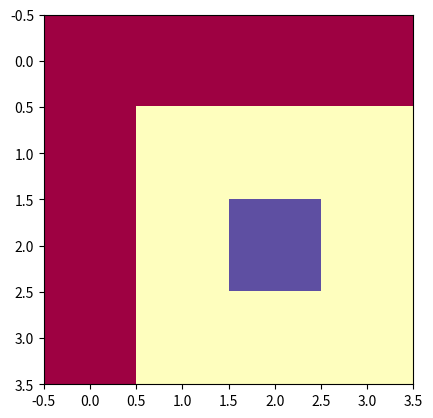
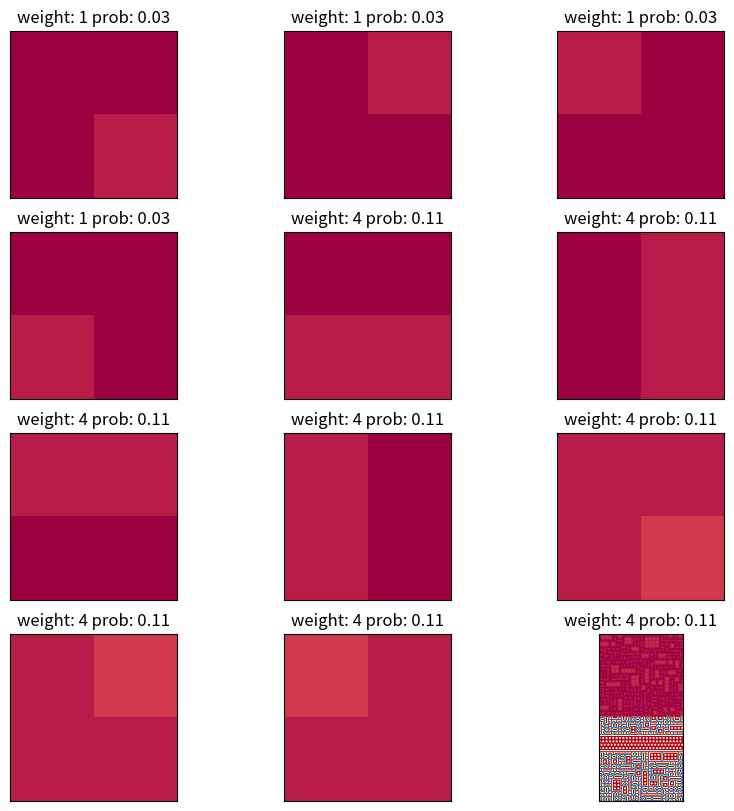

The matplotlib source for these figures, in order:
import matplotlib.pyplot as plt
import matplotlib
import numpy as np
import random
import math

from typing import List
difficulty = 4
easy_pixels = [[255, 255, 255, 255], 
               [255, 0, 0, 0], 
               [255, 0, 138, 0], 
               [255, 0, 0, 0]]
medium_pixels = [[0, 0, 0, 0], 
                 [0, 255, 255, 255], 
                 [0, 255, 138, 255], 
                 [0, 255, 255, 255]]
hard_pixels = [[138, 138, 138, 138], 
               [138, 0, 0, 0], 
               [138, 0, 255, 0], 
               [138, 0, 0, 0]]
colot_pixels = [[0, 0, 0, 0],
                [0, 12, 12, 12],
                [0, 12, 24, 12],
                [0, 12, 12, 12]]

if difficulty == 1:
    pixels = easy_pixels
if difficulty == 2:
    pixels = medium_pixels
if difficulty == 3:
    pixels = hard_pixels
if difficulty == 4:
    pixels = colot_pixels




input_size = (4, 4)
output_size = (50, 50)#10/50 !
default_color = 'Spectral'

plt.imshow(pixels, cmap=default_color) 

# valid colors 'Accent', 'Accent_r', 'Blues', 'Blues_r', 'BrBG', 'BrBG_r', 'BuGn', 'BuGn_r', 'BuPu', 'BuPu_r', 'CMRmap', 'CMRmap_r', 'Dark2', 'Dark2_r', 'GnBu', 'GnBu_r', 'Greens', 'Greens_r', 'Greys', 'Greys_r', 'OrRd', 'OrRd_r', 'Oranges', 'Oranges_r', 'PRGn', 'PRGn_r', 'Paired', 'Paired_r', 'Pastel1', 'Pastel1_r', 'Pastel2', 'Pastel2_r', 'PiYG', 'PiYG_r', 'PuBu', 'PuBuGn', 'PuBuGn_r', 'PuBu_r', 'PuOr', 'PuOr_r', 'PuRd', 'PuRd_r', 'Purples', 'Purples_r', 'RdBu', 'RdBu_r', 'RdGy', 'RdGy_r', 'RdPu', 'RdPu_r', 'RdYlBu', 'RdYlBu_r', 'RdYlGn', 'RdYlGn_r', 'Reds', 'Reds_r', 'Set1', 'Set1_r', 'Set2', 'Set2_r', 'Set3', 'Set3_r', 'Spectral', 'Spectral_r', 'Wistia', 'Wistia_r', 'YlGn', 'YlGnBu', 'YlGnBu_r', 'YlGn_r', 'YlOrBr', 'YlOrBr_r', 'YlOrRd', 'YlOrRd_r', 'afmhot', 'afmhot_r', 'autumn', 'autumn_r', 'binary', 'binary_r', 'bone', 'bone_r', 'brg', 'brg_r', 'bwr', 'bwr_r', 'cividis', 'cividis_r', 'cool', 'cool_r', 'coolwarm', 'coolwarm_r', 'copper', 'copper_r', 'cubehelix', 'cubehelix_r', 'flag', 'flag_r', 'gist_earth', 'gist_earth_r', 'gist_gray', 'gist_gray_r', 'gist_heat', 'gist_heat_r', 'gist_ncar', 'gist_ncar_r', 'gist_rainbow', 'gist_rainbow_r', 'gist_stern', 'gist_stern_r', 'gist_yarg', 'gist_yarg_r', 'gnuplot', 'gnuplot2', 'gnuplot2_r', 'gnuplot_r', 'gray', 'gray_r', 'hot', 'hot_r', 'hsv', 'hsv_r', 'inferno', 'inferno_r', 'jet', 'jet_r', 'magma', 'magma_r', 'nipy_spectral', 'nipy_spectral_r', 'ocean', 'ocean_r', 'pink', 'pink_r', 'plasma', 'plasma_r', 'prism', 'prism_r', 'rainbow', 'rainbow_r', 'seismic', 'seismic_r', 'spring', 'spring_r', 'summer', 'summer_r', 'tab10', 'tab10_r', 'tab20', 'tab20_r', 'tab20b', 'tab20b_r', 'tab20c', 'tab20c_r', 'terrain', 'terrain_r', 'turbo', 'turbo_r', 'twilight', 'twilight_r', 'twilight_shifted', 'twilight_shifted_r', 'viridis', 'viridis_r', 'winter', 'winter_r'
plt.show()

class Pattern:
    def __init__(self, pixels):
        self.pixels = pixels
        
    def __len__(self):
        return 1
    
def get_all_rotations(pixelMatrix):
    """
    Return original array as well as rotated by 90, 180 and 270 degrees in the form of tuples
    """
    pixelMatrix_rotated_1 = [[pixelMatrix[j][i] for j in range(len(pixelMatrix))] for i in range(len(pixelMatrix[0])-1,-1,-1)]
    pixelMatrix_rotated_2 = [[pixelMatrix_rotated_1[j][i] for j in range(len(pixelMatrix_rotated_1))] for i in range(len(pixelMatrix_rotated_1[0])-1,-1,-1)]
    pixelMatrix_rotated_3 = [[pixelMatrix_rotated_2[j][i] for j in range(len(pixelMatrix_rotated_2))] for i in range(len(pixelMatrix_rotated_2[0])-1,-1,-1)]
    return tuple(tuple(row) for row in pixelMatrix), \
            tuple(tuple(row) for row in pixelMatrix_rotated_1), \
            tuple(tuple(row) for row in pixelMatrix_rotated_2), \
            tuple(tuple(row) for row in pixelMatrix_rotated_3)

N = 2 # pattern size



patterns = []
weights = {} 
probability = {} 
for y in range(input_size[0]-(N-1)): # row 
    for x in range(input_size[1]-(N-1)): # column
        pattern = []
        for k in pixels[y:y+N]:
            pattern.append([int(i) for i in k[x:x+N]]) # change array to int really quick
        pattern_rotations = get_all_rotations(pattern)
        
        for rotation in pattern_rotations:
            if rotation not in weights:
                weights[rotation] = 1
            else:
                weights[rotation] += 1
        
        patterns.extend(pattern_rotations)
        
# remove duplicates
patterns_without_duplicates = []
for patt in patterns:
    if patt not in patterns_without_duplicates:
        patterns_without_duplicates.append(patt)
patterns = patterns_without_duplicates

sum_of_weights = 0
for weight in weights:
    sum_of_weights += weights[weight]

for pattern in patterns:
    probability[pattern] = weights[pattern] / sum_of_weights
    
# convert patterns from tuples into Pattern objects
patterns = [Pattern(p) for p in patterns]
weights = {pattern:weights[pattern.pixels] for pattern in patterns}
probability = {pattern:probability[pattern.pixels] for pattern in patterns}

# show 
plt.figure(figsize=(10,10))
for m in range(len(patterns)):
    axs = plt.subplot(4, math.ceil(len(patterns)/4), m+1)
    axs.imshow(patterns[m].pixels, cmap= default_color, vmin=0, vmax=255)
    axs.set_xticks([])
    axs.set_yticks([])
    plt.title("weight: %.0f prob: %.2f"%(weights[patterns[m]], probability[patterns[m]]))
plt.show()

UP = (0, -1)
LEFT = (-1, 0)
DOWN = (0, 1)
RIGHT = (1, 0)
UP_LEFT = (-1, -1)
UP_RIGHT = (1, -1)
DOWN_LEFT = (-1, 1)
DOWN_RIGHT = (1, 1)
dirs = [UP, DOWN, LEFT, RIGHT, UP_LEFT, UP_RIGHT, DOWN_LEFT, DOWN_RIGHT]

def valid_dirs(pos):
    x, y = pos
    
    valid_directions = []

    if x == 0:
        valid_directions.extend([RIGHT])
        if y == 0:
            valid_directions.extend([DOWN, DOWN_RIGHT])
        elif y == output_size[1]-1:
            valid_directions.extend([UP, UP_RIGHT])
        else:
            valid_directions.extend([DOWN, DOWN_RIGHT, UP, UP_RIGHT])
    elif x == output_size[0]-1:
        valid_directions.extend([LEFT])
        if y == 0:
            valid_directions.extend([DOWN, DOWN_LEFT])
        elif y == output_size[1]-1:
            valid_directions.extend([UP, UP_LEFT])
        else:
            valid_directions.extend([DOWN, DOWN_LEFT, UP, UP_LEFT])
    else:
        valid_directions.extend([LEFT, RIGHT])
        if y == 0:
            valid_directions.extend([DOWN, DOWN_LEFT, DOWN_RIGHT])
        elif y == output_size[1]-1:
            valid_directions.extend([UP, UP_LEFT, UP_RIGHT])
        else: 
            valid_directions.extend([UP, UP_LEFT, UP_RIGHT, DOWN, DOWN_LEFT, DOWN_RIGHT])
    
    return valid_directions

class Index:
    """
    Tells which combinations of patterns are allowed for all patterns
    
    data (dict):
        pattern -> posible_connections (dict):
                    relative_position -> patterns (list)
    """
    
    def __init__(self, patterns: List[Pattern]):
        self.data = {}
        for pattern in patterns:
            self.data[pattern] = {}
            for d in dirs: 
                self.data[pattern][d] = []
    
    def add_rule(self, pattern: Pattern, relative_position: tuple, next_pattern: Pattern):
        self.data[pattern][relative_position].append(next_pattern)
        
        
    def check_possibility(self, pattern: Pattern, check_pattern: Pattern, relative_pos: tuple):
        if isinstance(pattern, list):
            pattern = pattern[0]
            
        return check_pattern in self.data[pattern][relative_pos]

index = Index(patterns)

def get_offset_tiles(pattern: Pattern, offset: tuple):
    if offset == (0, 0):
        return pattern.pixels
    if offset == (-1, -1):
        return tuple([pattern.pixels[1][1]])
    if offset == (0, -1):
        return tuple(pattern.pixels[1][:])
    if offset == (1, -1):
        return tuple([pattern.pixels[1][0]])
    if offset == (-1, 0):
        return tuple([pattern.pixels[0][1], pattern.pixels[1][1]])
    if offset == (1, 0):
        return tuple([pattern.pixels[0][0], pattern.pixels[1][0]])
    if offset == (-1, 1):
        return tuple([pattern.pixels[0][1]])
    if offset == (0, 1):
        return tuple(pattern.pixels[0][:])
    if offset == (1, 1):
        return tuple([pattern.pixels[0][0]])
# Generate rules for Index and save them
rules_num = 0
for pattern in patterns:
    for d in dirs:
        for pattern_next in patterns:
            # here's checking all offsets 
            overlap = get_offset_tiles(pattern_next, d)
            og_dir = tuple([d[0]*-1, d[1]*-1])
            part_of_og_pattern = get_offset_tiles(pattern, og_dir)
            if (overlap) == (part_of_og_pattern):
                index.add_rule(pattern, d, pattern_next)
                rules_num+=1


def initialize_wave_function(size):
    """
    Initialize wave function of the size 'size' where in each tile no patterns are foridden yet.
    Coefficients describe what patterns can occur in each tile. At the beggining, at every possition there is full set
    of patterns available
    """
    
    coefficients = []
    
    for col in range(size[0]):
        row = []
        for r in range(size[1]):
            row.append(patterns)
        coefficients.append(row)
    return coefficients

coefficients = initialize_wave_function(output_size)

def is_fully_collapsed():
    """
    Check if wave function is fully collapsed meaning that for each tile available is only one pattern
    """
    for col in coefficients:
        for entry in col:
            if(len(entry)>1):
                return False
    return True

def get_possible_patterns_at_position(position):
    """
    Return possible patterns at position (x, y)
    """
    x, y = position
    possible_patterns = coefficients[x][y]
    return possible_patterns

def get_shannon_entropy(position):
    """
    Calcualte the Shannon Entropy of the wavefunction at position (x, y)
    """
    x, y = position
    entropy = 0
    
    # A cell with one valid pattern has 0 entropy
    if len(coefficients[x][y]) == 1:
        return 0
    
    for pattern in coefficients[x][y]:
        entropy += probability[pattern] * math.log(probability[pattern], 2)
    entropy *= -1
    
    # Add noise to break ties and near-ties
    entropy -= random.uniform(0, 0.1)
    return entropy

def get_min_entropy_pos():
    """
    Return position of tile with the lowest entropy
    """
    minEntropy = None
    minEntropyPos = None
    
    for x, col in enumerate(coefficients):
        for y, row in enumerate(col):
            entropy = get_shannon_entropy((x, y))
            
            if entropy == 0:
                continue
            
            if minEntropy is None or entropy < minEntropy:
                minEntropy = entropy
                minEntropyPos = (x, y)
    return minEntropyPos


def observe():
    # Find the lowest entropy
    min_entropy_pos = get_min_entropy_pos()
    
    if min_entropy_pos == None:
        print("All tiles have 0 entropy")
        return
    
    # Choose a pattern at lowest entropy position which is most frequent in the sample
    possible_patterns = get_possible_patterns_at_position(min_entropy_pos)
    
    # calculate max probability for patterns that are left
    max_p = 0
    for pattern in possible_patterns:
        if max_p < probability[pattern]:
            max_p == probability[pattern]
    
    
    semi_random_pattern = random.choice([pat for pat in possible_patterns if probability[pat]>=max_p])
    
    # Set this pattern to be the only available at this position
    coefficients[min_entropy_pos[0]][min_entropy_pos[1]] = semi_random_pattern
    
    return min_entropy_pos


def propagate(min_entropy_pos):
    stack = [min_entropy_pos]
    
    
    while len(stack) > 0:
        pos = stack.pop()
        
        possible_patterns = get_possible_patterns_at_position(pos)
        
        # Iterate through each location immediately adjacent to the current location
        for d in valid_dirs(pos):
            adjacent_pos = (pos[0] + d[0], pos[1] + d[1])
            possible_patterns_at_adjacent = get_possible_patterns_at_position(adjacent_pos)
            
            # Iterate over all still available patterns in adjacent tile 
            # and check if pattern is still possible in this location
            if not isinstance(possible_patterns_at_adjacent, list):
                possible_patterns_at_adjacent = [possible_patterns_at_adjacent]
            for possible_pattern_at_adjacent in possible_patterns_at_adjacent:
                if len(possible_patterns) > 1:
                    is_possible = any([index.check_possibility(pattern, possible_pattern_at_adjacent, d) for pattern in possible_patterns])
                else:
                    is_possible = index.check_possibility(possible_patterns, possible_pattern_at_adjacent, d)
                    
                """
                If the tile is not compatible with any of the tiles in the current location's wavefunction
                then it's impossible for it to ever get choosen so it needs to be removed from the other
                location's wavefunction
                """
                if not is_possible:
                    x, y = adjacent_pos
                    coefficients[x][y] = [patt for patt in coefficients[x][y] if patt.pixels != possible_pattern_at_adjacent.pixels]
                        
                    if adjacent_pos not in stack:
                        stack.append(adjacent_pos)


while not is_fully_collapsed():
    min_entropy_pos = observe()
    propagate(min_entropy_pos)                    

final_pixels = []

for i in coefficients:
    row = []
    for j in i:
        if isinstance(j, list):
            first_pixel = j[0].pixels[0][0]
        else:
            first_pixel = j.pixels[0][0]
        row.append(first_pixel)
    final_pixels.append(row)

past_pixels = [[255, 255, 255, 255, 0, 255, 0, 255, 0, 0, 0, 255, 0, 255, 0, 255, 0, 255, 0, 255, 255, 255, 255, 255, 255, 0, 255, 0, 255, 255, 255, 0, 138, 0, 255, 0, 138, 0, 255, 0, 255, 255, 255, 0, 255, 0, 138, 0, 255, 255], [255, 0, 0, 255, 0, 255, 255, 255, 255, 255, 255, 255, 255, 255, 0, 255, 0, 255, 0, 255, 0, 255, 0, 0, 255, 255, 255, 0, 255, 0, 255, 0, 0, 0, 255, 0, 0, 0, 255, 255, 255, 0, 255, 0, 255, 0, 0, 0, 255, 0], [255, 255, 255, 255, 0, 255, 0, 255, 0, 0, 255, 0, 0, 255, 255, 255, 255, 255, 255, 255, 255, 255, 255, 255, 255, 0, 255, 255, 255, 255, 255, 255, 255, 255, 255, 255, 255, 255, 255, 0, 255, 255, 255, 255, 255, 255, 255, 255, 255, 255], [0, 255, 0, 255, 0, 255, 0, 255, 255, 255, 255, 255, 255, 255, 0, 0, 255, 0, 255, 0, 0, 255, 0, 0, 255, 255, 255, 0, 0, 0, 255, 0, 0, 0, 0, 255, 0, 0, 255, 0, 255, 0, 255, 0, 0, 0, 255, 0, 0, 0], [0, 255, 0, 255, 255, 255, 0, 255, 0, 255, 0, 255, 0, 255, 255, 255, 255, 0, 255, 255, 255, 255, 255, 255, 255, 0, 255, 0, 138, 0, 255, 255, 255, 255, 255, 255, 255, 255, 255, 255, 255, 255, 255, 255, 255, 255, 255, 255, 255, 255], [0, 255, 255, 255, 0, 255, 255, 255, 0, 255, 0, 255, 255, 255, 0, 0, 255, 0, 255, 0, 0, 0, 255, 0, 255, 0, 255, 0, 0, 0, 255, 0, 0, 0, 255, 0, 255, 0, 0, 255, 0, 255, 0, 0, 0, 0, 0, 0, 0, 0], [0, 255, 0, 255, 255, 255, 0, 255, 255, 255, 255, 255, 0, 255, 255, 255, 255, 255, 255, 0, 138, 0, 255, 255, 255, 255, 255, 255, 255, 255, 255, 0, 138, 0, 255, 255, 255, 255, 255, 255, 255, 255, 0, 138, 0, 138, 0, 138, 0, 138], [0, 255, 255, 255, 0, 255, 0, 255, 0, 0, 0, 255, 0, 255, 0, 255, 0, 0, 255, 0, 0, 0, 255, 0, 255, 0, 0, 0, 0, 0, 255, 0, 0, 0, 255, 0, 0, 0, 255, 0, 0, 255, 0, 0, 0, 0, 0, 0, 0, 0], [0, 255, 0, 255, 255, 255, 255, 255, 255, 255, 255, 255, 255, 255, 255, 255, 255, 255, 255, 0, 138, 0, 255, 255, 255, 255, 255, 255, 255, 255, 255, 255, 255, 255, 255, 0, 138, 0, 255, 255, 255, 255, 255, 255, 255, 255, 255, 255, 255, 255], [0, 255, 0, 255, 0, 0, 0, 255, 0, 255, 0, 255, 0, 0, 255, 0, 255, 0, 255, 0, 0, 0, 255, 0, 0, 0, 255, 0, 0, 255, 0, 0, 255, 0, 255, 0, 0, 0, 255, 0, 0, 0, 255, 0, 255, 0, 255, 0, 0, 255], [255, 255, 255, 255, 255, 255, 255, 255, 255, 255, 255, 255, 255, 255, 255, 255, 255, 255, 255, 255, 255, 255, 255, 255, 255, 255, 255, 255, 255, 255, 255, 255, 255, 255, 255, 255, 255, 255, 255, 255, 255, 255, 255, 255, 255, 255, 255, 255, 255, 255], [0, 0, 0, 0, 0, 0, 0, 0, 0, 0, 0, 0, 0, 0, 0, 0, 0, 0, 0, 0, 0, 0, 0, 0, 0, 0, 0, 0, 0, 0, 0, 0, 0, 0, 0, 0, 0, 0, 0, 0, 0, 0, 0, 0, 0, 0, 0, 0, 0, 0], [138, 0, 138, 0, 138, 0, 138, 0, 138, 0, 138, 0, 138, 0, 138, 0, 138, 0, 138, 0, 138, 0, 138, 0, 138, 0, 138, 0, 138, 0, 138, 0, 138, 0, 138, 0, 138, 0, 138, 0, 138, 0, 138, 0, 138, 0, 138, 0, 138, 0], [0, 0, 0, 0, 0, 0, 0, 0, 0, 0, 0, 0, 0, 0, 0, 0, 0, 0, 0, 0, 0, 0, 0, 0, 0, 0, 0, 0, 0, 0, 0, 0, 0, 0, 0, 0, 0, 0, 0, 0, 0, 0, 0, 0, 0, 0, 0, 0, 0, 0], [138, 0, 138, 0, 138, 0, 138, 0, 138, 0, 138, 0, 138, 0, 138, 0, 138, 0, 138, 0, 138, 0, 138, 0, 138, 0, 138, 0, 138, 0, 138, 0, 138, 0, 138, 0, 138, 0, 138, 0, 138, 0, 138, 0, 138, 0, 138, 0, 138, 0], [0, 0, 0, 0, 0, 0, 0, 0, 0, 0, 0, 0, 0, 0, 0, 0, 0, 0, 0, 0, 0, 0, 0, 0, 0, 0, 0, 0, 0, 0, 0, 0, 0, 0, 0, 0, 0, 0, 0, 0, 0, 0, 0, 0, 0, 0, 0, 0, 0, 0], [0, 138, 0, 138, 0, 138, 0, 138, 0, 138, 0, 138, 0, 138, 0, 138, 0, 138, 0, 138, 0, 138, 0, 138, 0, 138, 0, 138, 0, 138, 0, 138, 0, 138, 0, 138, 0, 138, 0, 138, 0, 138, 0, 138, 0, 138, 0, 138, 0, 138], [0, 0, 0, 0, 0, 0, 0, 0, 0, 0, 0, 0, 0, 0, 0, 0, 0, 0, 0, 0, 0, 0, 0, 0, 0, 0, 0, 0, 0, 0, 0, 0, 0, 0, 0, 0, 0, 0, 0, 0, 0, 0, 0, 0, 0, 0, 0, 0, 0, 0], [138, 0, 138, 0, 138, 0, 138, 0, 138, 0, 138, 0, 138, 0, 138, 0, 138, 0, 138, 0, 138, 0, 138, 0, 138, 0, 138, 0, 138, 0, 138, 0, 138, 0, 138, 0, 138, 0, 138, 0, 138, 0, 138, 0, 138, 0, 138, 0, 138, 0], [0, 0, 0, 0, 0, 0, 0, 0, 0, 0, 0, 0, 0, 0, 0, 0, 0, 0, 0, 0, 0, 0, 0, 0, 0, 0, 0, 0, 0, 0, 0, 0, 0, 0, 0, 0, 0, 0, 0, 0, 0, 0, 0, 0, 0, 0, 0, 0, 0, 0], [255, 255, 255, 255, 255, 255, 255, 255, 255, 255, 255, 255, 255, 255, 255, 255, 255, 255, 255, 255, 255, 255, 255, 255, 255, 255, 255, 255, 255, 255, 255, 255, 255, 255, 255, 255, 255, 255, 255, 255, 255, 255, 255, 255, 255, 255, 255, 255, 255, 255], [255, 0, 255, 0, 255, 0, 0, 0, 255, 0, 0, 0, 0, 0, 0, 255, 0, 0, 0, 255, 0, 255, 0, 255, 0, 255, 0, 255, 0, 255, 0, 0, 0, 0, 0, 0, 0, 255, 0, 0, 0, 0, 0, 0, 0, 0, 0, 255, 0, 0], [255, 0, 255, 255, 255, 255, 255, 255, 255, 255, 255, 255, 255, 255, 255, 255, 255, 255, 255, 255, 0, 255, 0, 255, 0, 255, 0, 255, 0, 255, 0, 138, 0, 138, 0, 138, 0, 255, 0, 138, 0, 138, 0, 138, 0, 138, 0, 255, 255, 255], [255, 0, 255, 0, 0, 255, 0, 255, 0, 0, 255, 0, 255, 0, 0, 255, 0, 0, 0, 255, 255, 255, 255, 255, 255, 255, 0, 255, 255, 255, 0, 0, 0, 0, 0, 0, 0, 255, 0, 0, 0, 0, 0, 0, 0, 0, 0, 255, 0, 255], [255, 255, 255, 255, 255, 255, 0, 255, 255, 255, 255, 255, 255, 255, 255, 255, 0, 138, 0, 255, 0, 0, 255, 0, 0, 255, 0, 255, 0, 255, 0, 138, 0, 138, 0, 138, 0, 255, 0, 138, 0, 138, 0, 138, 0, 138, 0, 255, 0, 255], [0, 255, 0, 0, 0, 255, 255, 255, 0, 0, 0, 255, 0, 0, 0, 255, 0, 0, 0, 255, 255, 255, 255, 255, 255, 255, 0, 255, 255, 255, 0, 0, 0, 0, 0, 0, 0, 255, 0, 0, 0, 0, 0, 0, 0, 0, 0, 255, 255, 255], [0, 255, 0, 138, 0, 255, 0, 255, 0, 138, 0, 255, 255, 255, 255, 255, 0, 138, 0, 255, 0, 0, 0, 0, 0, 255, 255, 255, 0, 255, 255, 255, 255, 255, 255, 255, 255, 255, 255, 255, 255, 255, 255, 255, 255, 255, 255, 255, 0, 255], [0, 255, 0, 0, 0, 255, 0, 255, 0, 0, 0, 255, 0, 255, 0, 255, 0, 0, 0, 255, 255, 255, 255, 255, 255, 255, 0, 255, 0, 255, 0, 0, 0, 255, 0, 0, 0, 0, 0, 0, 0, 0, 255, 0, 0, 255, 0, 255, 255, 255], [255, 255, 255, 255, 255, 255, 0, 255, 255, 255, 255, 255, 255, 255, 255, 255, 255, 255, 255, 255, 0, 255, 0, 0, 0, 255, 0, 255, 0, 255, 255, 255, 255, 255, 255, 255, 255, 255, 255, 255, 255, 255, 255, 255, 255, 255, 255, 255, 0, 255], [255, 0, 0, 255, 0, 255, 0, 255, 0, 0, 255, 0, 255, 0, 0, 0, 0, 0, 0, 255, 0, 255, 0, 138, 0, 255, 0, 255, 255, 255, 0, 255, 0, 0, 255, 0, 0, 0, 0, 0, 255, 0, 0, 0, 0, 255, 0, 255, 0, 255], [255, 255, 255, 255, 255, 255, 255, 255, 255, 255, 255, 255, 255, 255, 255, 255, 255, 255, 255, 255, 255, 255, 0, 0, 0, 255, 0, 255, 0, 255, 255, 255, 255, 255, 255, 255, 255, 255, 255, 255, 255, 255, 255, 255, 255, 255, 255, 255, 255, 255], [0, 255, 0, 0, 0, 0, 0, 0, 255, 0, 255, 0, 0, 0, 0, 0, 0, 0, 0, 0, 0, 255, 255, 255, 255, 255, 255, 255, 255, 255, 0, 255, 0, 0, 0, 0, 0, 0, 0, 255, 0, 255, 0, 0, 0, 255, 0, 255, 0, 255], [255, 255, 255, 255, 255, 255, 255, 255, 255, 255, 255, 255, 255, 255, 255, 255, 255, 255, 255, 255, 255, 255, 0, 0, 0, 255, 0, 0, 0, 255, 255, 255, 0, 138, 0, 138, 0, 138, 0, 255, 255, 255, 255, 255, 255, 255, 0, 255, 0, 255], [0, 0, 255, 0, 0, 0, 255, 0, 0, 255, 0, 0, 255, 0, 255, 0, 255, 0, 0, 0, 0, 255, 0, 138, 0, 255, 0, 138, 0, 255, 0, 255, 0, 0, 0, 0, 0, 0, 0, 255, 0, 255, 0, 255, 0, 255, 0, 255, 255, 255], [255, 255, 255, 255, 255, 255, 255, 255, 255, 255, 255, 255, 255, 255, 255, 255, 255, 255, 255, 255, 255, 255, 0, 0, 0, 255, 0, 0, 0, 255, 255, 255, 255, 255, 255, 255, 255, 255, 255, 255, 255, 255, 0, 255, 0, 255, 0, 255, 0, 255], [0, 255, 0, 255, 0, 255, 0, 0, 255, 0, 0, 0, 0, 0, 255, 0, 0, 255, 0, 255, 0, 255, 255, 255, 255, 255, 0, 138, 0, 255, 0, 255, 0, 255, 0, 255, 0, 255, 0, 0, 0, 255, 255, 255, 255, 255, 255, 255, 255, 255], [0, 255, 255, 255, 0, 255, 255, 255, 255, 255, 255, 255, 255, 255, 255, 255, 255, 255, 0, 255, 0, 255, 0, 255, 0, 255, 0, 0, 0, 255, 0, 255, 0, 255, 0, 255, 0, 255, 0, 138, 0, 255, 0, 0, 0, 0, 0, 0, 0, 255], [255, 255, 0, 255, 255, 255, 0, 255, 0, 0, 0, 0, 0, 255, 0, 0, 0, 255, 255, 255, 0, 255, 0, 255, 0, 255, 0, 138, 0, 255, 255, 255, 255, 255, 255, 255, 0, 255, 0, 0, 0, 255, 255, 255, 255, 255, 255, 255, 255, 255], [0, 255, 0, 255, 0, 255, 0, 255, 0, 138, 0, 138, 0, 255, 255, 255, 255, 255, 0, 255, 255, 255, 255, 255, 255, 255, 0, 0, 0, 255, 0, 0, 0, 0, 0, 255, 0, 255, 255, 255, 255, 255, 0, 0, 0, 255, 0, 0, 0, 255], [0, 255, 255, 255, 255, 255, 255, 255, 0, 0, 0, 0, 0, 255, 0, 255, 0, 255, 0, 255, 0, 0, 0, 255, 0, 255, 0, 138, 0, 255, 0, 138, 0, 138, 0, 255, 0, 255, 0, 0, 0, 255, 0, 138, 0, 255, 255, 255, 255, 255], [0, 255, 0, 255, 0, 0, 0, 255, 0, 138, 0, 138, 0, 255, 255, 255, 255, 255, 0, 255, 255, 255, 255, 255, 255, 255, 0, 0, 0, 255, 0, 0, 0, 0, 0, 255, 0, 255, 0, 138, 0, 255, 0, 0, 0, 255, 0, 255, 0, 255], [255, 255, 255, 255, 255, 255, 255, 255, 0, 0, 0, 0, 0, 255, 0, 0, 0, 255, 0, 255, 0, 255, 0, 255, 0, 255, 255, 255, 255, 255, 255, 255, 255, 255, 255, 255, 255, 255, 0, 0, 0, 255, 255, 255, 255, 255, 255, 255, 255, 255], [0, 255, 0, 255, 0, 255, 0, 255, 0, 138, 0, 138, 0, 255, 0, 138, 0, 255, 0, 255, 255, 255, 0, 255, 255, 255, 0, 0, 0, 255, 0, 0, 255, 0, 255, 0, 0, 255, 255, 255, 255, 255, 0, 0, 255, 0, 255, 0, 0, 255], [255, 255, 255, 255, 0, 255, 255, 255, 0, 0, 0, 0, 0, 255, 0, 0, 0, 255, 255, 255, 0, 255, 255, 255, 0, 255, 255, 255, 255, 255, 255, 255, 255, 255, 255, 255, 255, 255, 0, 255, 0, 255, 255, 255, 255, 255, 255, 255, 255, 255], [255, 0, 0, 255, 0, 255, 0, 255, 255, 255, 255, 255, 255, 255, 0, 138, 0, 255, 0, 255, 0, 255, 0, 255, 0, 255, 0, 0, 255, 0, 0, 0, 0, 0, 255, 0, 0, 255, 0, 255, 255, 255, 0, 0, 255, 0, 0, 255, 0, 255], [255, 255, 255, 255, 255, 255, 255, 255, 0, 255, 0, 255, 0, 255, 0, 0, 0, 255, 255, 255, 0, 255, 255, 255, 0, 255, 255, 255, 255, 255, 255, 255, 255, 255, 255, 255, 255, 255, 0, 255, 0, 255, 255, 255, 255, 255, 255, 255, 255, 255], [255, 0, 255, 0, 255, 0, 0, 255, 0, 255, 0, 255, 0, 255, 255, 255, 255, 255, 0, 255, 255, 255, 0, 255, 0, 255, 0, 0, 0, 0, 0, 0, 0, 0, 0, 0, 0, 255, 255, 255, 0, 255, 0, 255, 0, 255, 0, 255, 0, 0], [255, 255, 255, 255, 255, 255, 255, 255, 0, 255, 255, 255, 255, 255, 0, 255, 0, 255, 0, 255, 0, 255, 255, 255, 0, 255, 255, 255, 255, 255, 255, 255, 255, 255, 255, 255, 255, 255, 0, 255, 255, 255, 0, 255, 0, 255, 0, 255, 255, 255], [0, 255, 0, 255, 0, 255, 0, 255, 0, 255, 0, 255, 0, 255, 255, 255, 0, 255, 0, 255, 0, 255, 0, 255, 0, 255, 0, 255, 0, 0, 0, 255, 0, 0, 0, 0, 0, 255, 255, 255, 0, 255, 255, 255, 255, 255, 0, 255, 0, 255], [255, 255, 0, 255, 0, 255, 0, 255, 0, 255, 255, 255, 255, 255, 0, 255, 0, 255, 255, 255, 255, 255, 255, 255, 0, 255, 255, 255, 255, 255, 255, 255, 255, 255, 255, 255, 255, 255, 0, 255, 255, 255, 0, 255, 0, 255, 255, 255, 0, 255]]
plt.imshow(final_pixels + past_pixels, cmap =default_color) 

plt.show()